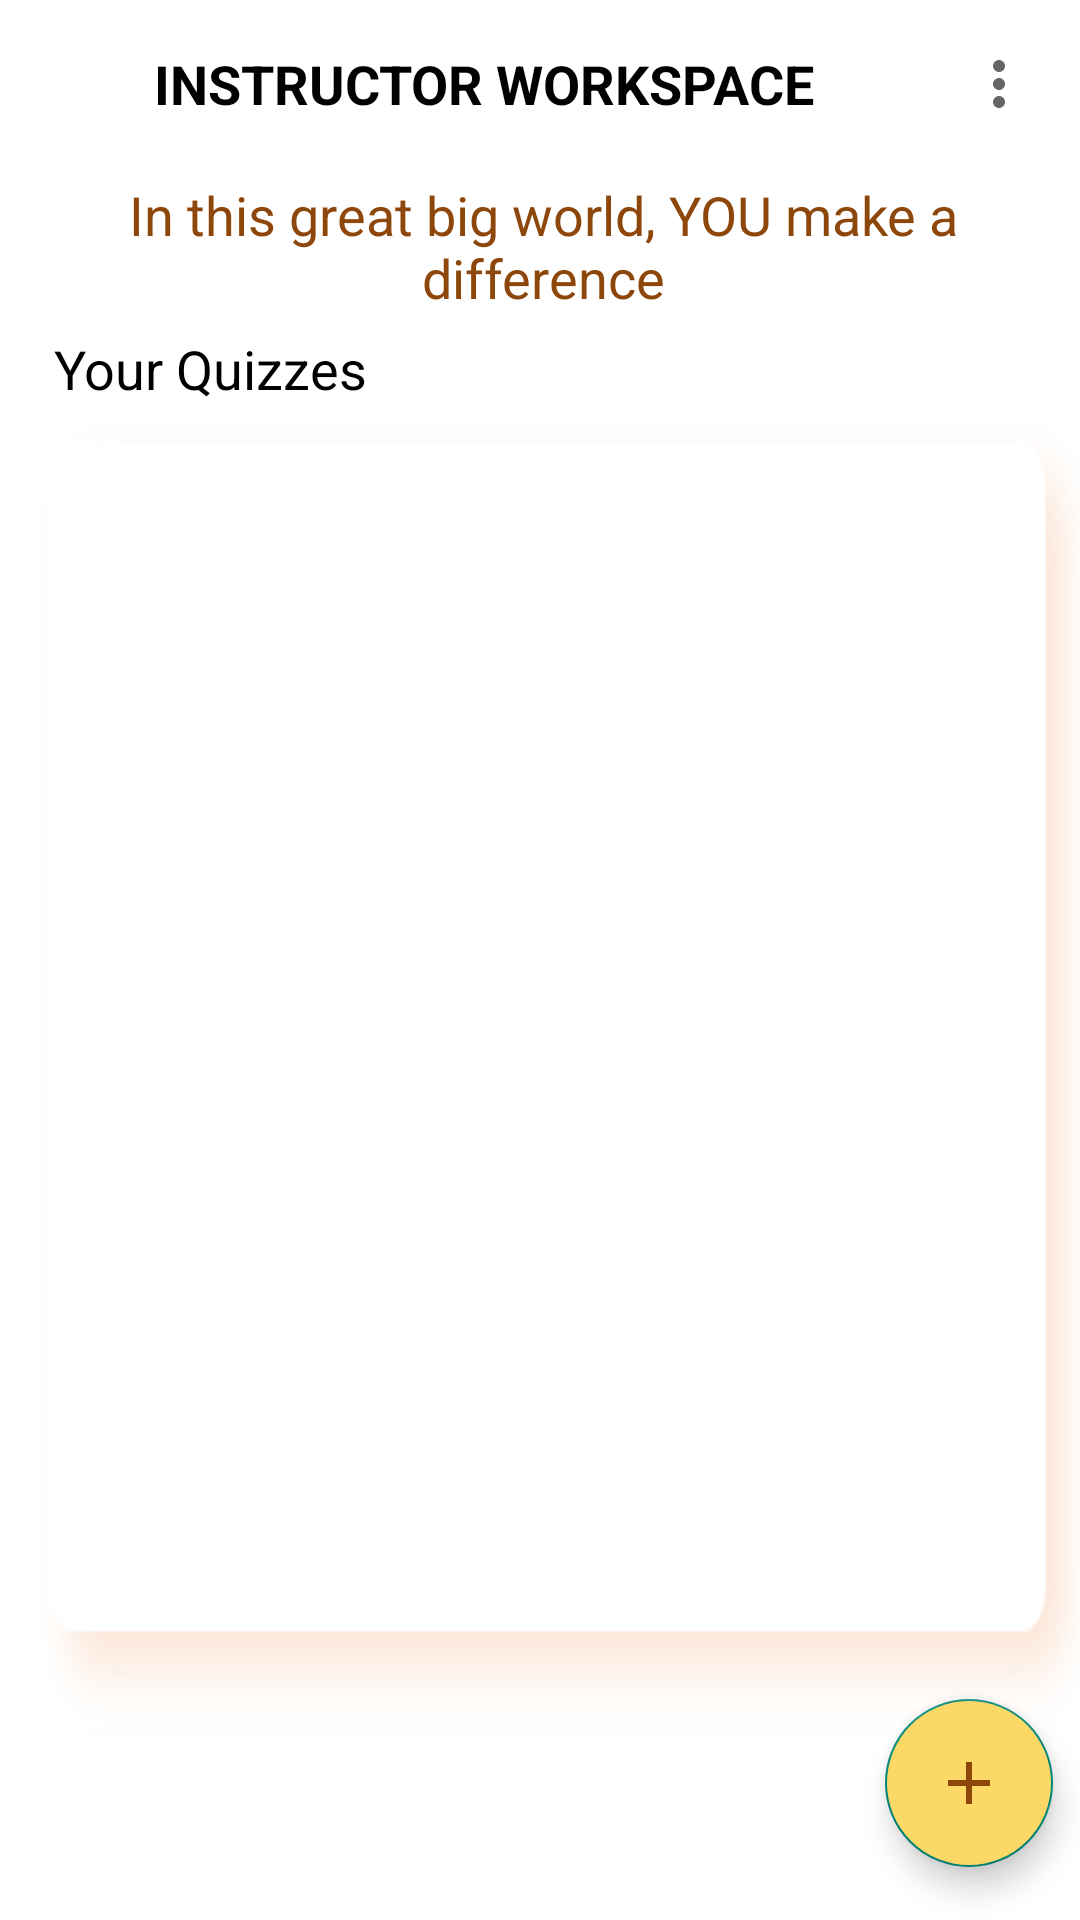

This screen was rendered from an Android layout file. Write that file and the resources it references.
<!-- AndroidManifest.xml: application theme AppTheme -->
<!-- res/layout/activity_instructor_main.xml -->
<?xml version="1.0" encoding="utf-8"?>
<androidx.constraintlayout.widget.ConstraintLayout xmlns:android="http://schemas.android.com/apk/res/android"
    xmlns:app="http://schemas.android.com/apk/res-auto"
    xmlns:tools="http://schemas.android.com/tools"
    android:layout_height="match_parent"
    android:layout_width="match_parent"
    tools:context=".InstructorMainActivity"
    android:paddingLeft="2dp">
    


    <androidx.appcompat.widget.Toolbar
        android:id="@+id/toolbar"
        style="@style/toolbar"
        app:layout_constraintEnd_toEndOf="parent"
        app:layout_constraintStart_toStartOf="parent"
        app:layout_constraintTop_toTopOf="parent"
        app:menu="@menu/menu_main">


        <TextView
            android:id="@+id/workspace_header"
            style="@style/TextCapsBold"
            android:text="@string/instructor_header_workspace"/>




    </androidx.appcompat.widget.Toolbar>

    <TextView
        android:id="@+id/instructor_main_heading"
        style="@style/Text_Brown"
        app:layout_constraintStart_toStartOf="parent"
        app:layout_constraintBottom_toBottomOf="parent"
        app:layout_constraintEnd_toEndOf="parent"
        app:layout_constraintTop_toTopOf="parent"
        android:text="@string/instructor_encouragement"
        app:layout_constraintVertical_bias="0.1"
        android:gravity="center"/>

    <TextView
        android:id="@+id/quiz_heading"
        style="@style/Text"
        android:text="@string/instructor_quiz_header"
        app:layout_constraintBottom_toBottomOf="parent"
        app:layout_constraintEnd_toEndOf="parent"
        app:layout_constraintStart_toStartOf="parent"
        app:layout_constraintTop_toTopOf="parent"
        app:layout_constraintVertical_bias="0.18"
        />

    <androidx.recyclerview.widget.RecyclerView
        android:id="@+id/instructorQuiz_recyclerview_id"
        style="@style/recyclerView"
        app:layout_constraintBottom_toBottomOf="parent"
        app:layout_constraintEnd_toEndOf="parent"
        app:layout_constraintStart_toStartOf="parent"
        app:layout_constraintTop_toTopOf="parent"
        app:layout_constraintVertical_bias="0.7"
        app:layout_constraintHeight_percent="0.7"
        />


    <com.google.android.material.floatingactionbutton.FloatingActionButton
        android:id="@+id/instructorQuiz_btnFloating"
        android:layout_width="wrap_content"
        android:layout_height="wrap_content"
        android:src="@drawable/ic_add_black_24dp"
        android:backgroundTint="@color/yellow"

        app:layout_constraintEnd_toEndOf="parent"
        app:layout_constraintStart_toStartOf="parent"
        app:layout_constraintTop_toTopOf="parent"
        app:layout_constraintBottom_toBottomOf="parent"
        app:layout_constraintVertical_bias="0.97"
        app:layout_constraintHorizontal_bias="0.97"/>
</androidx.constraintlayout.widget.ConstraintLayout>
<!-- resources referenced by this layout -->
<resources>
  <color name="yellow">#FCD966</color>
  <!-- drawable ic_add_black_24dp (drawable) -->
  <vector xmlns:android="http://schemas.android.com/apk/res/android"
      android:width="24dp"
      android:height="24dp"
      android:viewportWidth="24.0"
      android:viewportHeight="24.0">
      <path
          android:fillColor="@color/brown"
          android:pathData="M19,13h-6v6h-2v-6H5v-2h6V5h2v6h6v2z"/>
  </vector>
  <string name="instructor_encouragement">In this great big world, YOU make a difference</string>
  <string name="instructor_header_workspace">INSTRUCTOR WORKSPACE</string>
  <string name="instructor_quiz_header">Your Quizzes</string>
  <style name="Text">
          <item name="android:layout_marginHorizontal">16dp</item>
          <item name="android:layout_marginTop">0dp</item>
          <item name="android:layout_width">match_parent</item>
          <item name="android:layout_height">wrap_content</item>
      </style>
  <style name="TextCapsBold">
          <item name="android:gravity">center</item>
          <item name="android:layout_marginHorizontal">16dp</item>
          <item name="android:layout_marginTop">0dp</item>
          <item name="android:layout_width">match_parent</item>
          <item name="android:layout_height">wrap_content</item>
          <item name="android:textAllCaps">true</item>
          <item name="android:textStyle">bold</item>
      </style>
  <style name="Text_Brown">
          <item name="android:textColor">@color/brown</item>
          <item name="android:layout_marginHorizontal">16dp</item>
          <item name="android:layout_marginTop">0dp</item>
          <item name="android:layout_width">match_parent</item>
          <item name="android:layout_height">wrap_content</item>
      </style>
  <style name="recyclerView">
          <item name="android:layout_width">0dp</item>
          <item name="android:layout_height">0dp</item>
          <item name="android:background">@drawable/card_background</item>
          <item name="android:paddingTop">10dp</item>
          <item name="android:paddingLeft">10dp</item>
          <item name="android:paddingBottom">10dp</item>
          <item name="android:paddingRight">20dp</item>
          <item name="android:layout_marginLeft">16dp</item>
          <item name="android:scaleX">1.05</item>
          <item name="layout_constraintHeight_percent">0.38</item>
      </style>
  <style name="toolbar">
          <item name="android:layout_width">0dp</item>
          <item name="android:layout_height">wrap_content</item>
          <item name="android:minHeight">?attr/actionBarSize</item>
          <item name="android:paddingHorizontal">5dp</item>
  
      </style>
  <style name="AppTheme" parent="Theme.AppCompat.Light.NoActionBar">
          <item name="android:background">@color/white</item>
          <item name="fontFamily">@font/ruluko</item>
          <item name="android:textSize">18sp</item>
          <item name="android:windowAnimationStyle">@style/animation_sliding_left</item>
          <item name="android:textColor">@color/black</item>
      </style>
  <color name="brown">#8E470B</color>
  <!-- drawable card_background: png bitmap (drawable, 4487 bytes) -->
  <color name="white">#FFFFFFFF</color>
  <style name="animation_sliding_left" parent="android:style/Animation.Activity">
          <item name="android:activityOpenEnterAnimation">@anim/slide_in_right</item>
          <item name="android:activityOpenExitAnimation">@anim/slide_out_left</item>
          <item name="android:activityCloseEnterAnimation">@anim/slide_in_left</item>
          <item name="android:activityCloseExitAnimation">@anim/slide_out_right</item>
      </style>
  <color name="black">#FF000000</color>
</resources>
